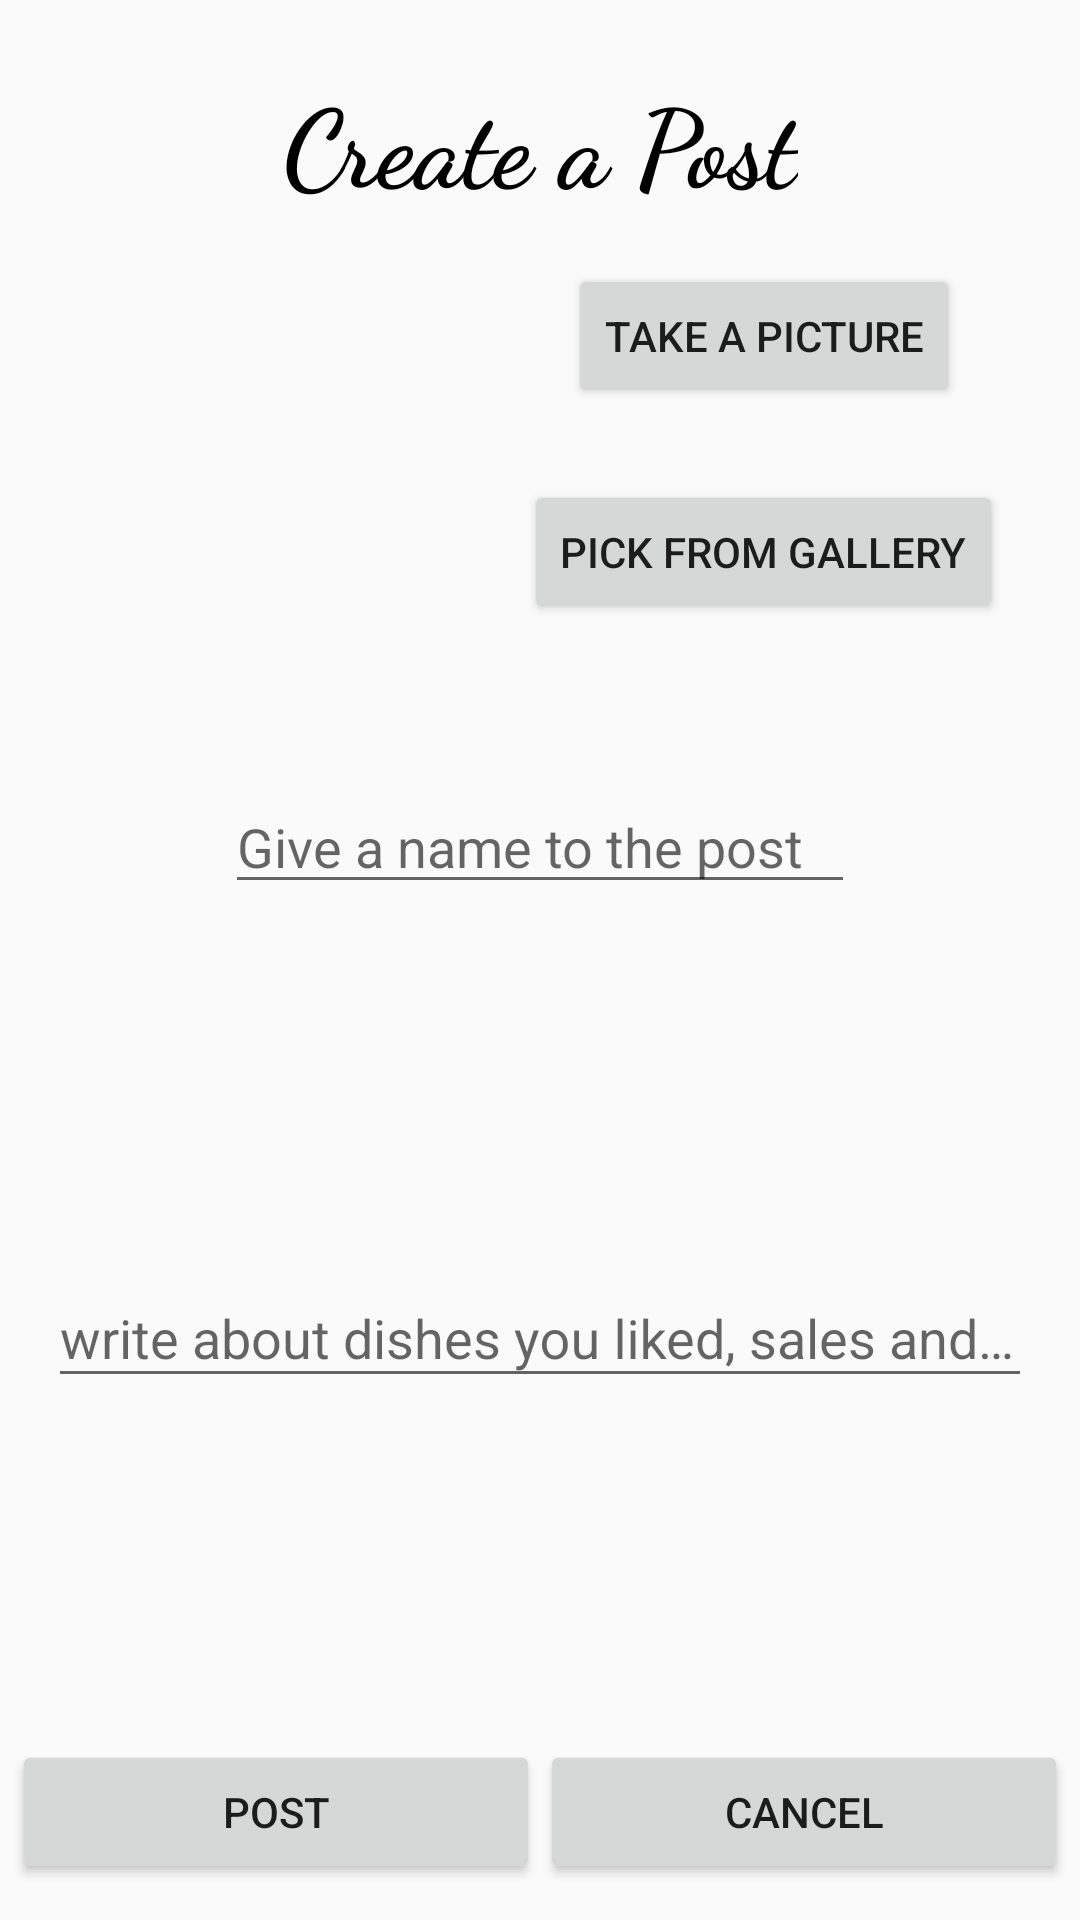

The Android layout XML behind this screen, and the referenced resources:
<!-- AndroidManifest.xml: activity theme Theme.AppCompat.Light -->
<!-- res/layout/activity_add_new_post.xml -->
<?xml version="1.0" encoding="utf-8"?>
<RelativeLayout
    xmlns:android="http://schemas.android.com/apk/res/android"
    xmlns:app="http://schemas.android.com/apk/res-auto"
    xmlns:tools="http://schemas.android.com/tools"
    android:layout_height="match_parent"
    android:layout_width="match_parent">

    <android.support.constraint.ConstraintLayout
        android:layout_width="match_parent"
        android:layout_height="match_parent"
        tools:context=".fragments.AddNewPostFragment">


        <TextView
            android:id="@+id/createPostScreen__title"
            android:layout_width="wrap_content"
            android:layout_height="wrap_content"
            android:layout_marginTop="22dp"
            android:fontFamily="cursive"
            android:text="Create a Post"
            android:textAlignment="center"
            android:textColor="@android:color/black"
            android:textSize="36sp"
            android:textStyle="bold"
            app:layout_constraintEnd_toEndOf="parent"
            app:layout_constraintStart_toStartOf="parent"
            app:layout_constraintTop_toTopOf="parent" />

        <ImageView
            android:id="@+id/createPostScreen__imageSelect"
            android:layout_width="141dp"
            android:layout_height="148dp"
            android:layout_marginStart="8dp"
            android:layout_marginTop="8dp"
            android:src="@drawable/about"
            app:layout_constraintStart_toStartOf="parent"
            app:layout_constraintTop_toBottomOf="@+id/createPostScreen__title" />

        <android.support.design.widget.TextInputLayout
            android:id="@+id/textInputLayout"
            android:layout_width="0dp"
            android:layout_height="wrap_content"
            android:layout_marginBottom="10dp"
            android:layout_marginEnd="16dp"
            android:layout_marginStart="16dp"
            android:layout_marginTop="8dp"
            app:layout_constraintBottom_toTopOf="@+id/linearLayout"
            app:layout_constraintEnd_toEndOf="parent"
            app:layout_constraintStart_toStartOf="parent"
            app:layout_constraintTop_toBottomOf="@+id/createPostScreen__postNameEt">

            <android.support.design.widget.TextInputEditText
                android:id="@+id/createPostScreen__postDescTextArea"
                style="@android:style/Animation.Activity"
                android:layout_width="match_parent"
                android:layout_height="match_parent"
                android:hint="write about dishes you liked, sales and recommendations."
                android:textAlignment="viewStart" />
        </android.support.design.widget.TextInputLayout>

        <EditText
            android:id="@+id/createPostScreen__postNameEt"
            android:layout_width="wrap_content"
            android:layout_height="wrap_content"
            android:layout_marginEnd="8dp"
            android:layout_marginStart="8dp"
            android:layout_marginTop="32dp"
            android:ems="10"
            android:hint="Give a name to the post"
            android:inputType="textPersonName"
            app:layout_constraintEnd_toEndOf="parent"
            app:layout_constraintStart_toStartOf="parent"
            app:layout_constraintTop_toBottomOf="@+id/createPostScreen__imageSelect" />

        <LinearLayout
            android:id="@+id/linearLayout"
            android:layout_width="352dp"
            android:layout_height="wrap_content"
            android:layout_marginBottom="12dp"
            android:layout_marginEnd="16dp"
            android:layout_marginStart="16dp"
            android:orientation="horizontal"
            app:layout_constraintBottom_toBottomOf="parent"
            app:layout_constraintEnd_toEndOf="parent"
            app:layout_constraintStart_toStartOf="parent">

            <Button
                android:id="@+id/createPostScreen__postButton"
                android:layout_width="wrap_content"
                android:layout_height="wrap_content"
                android:layout_weight="1"
                android:text="Post" />

            <Button
                android:id="@+id/createPostScreen__cancelButton"
                android:layout_width="wrap_content"
                android:layout_height="wrap_content"
                android:layout_weight="1"
                android:text="cancel" />
        </LinearLayout>

        <Button
            android:id="@+id/createPostScreen__takePictureButton"
            android:layout_width="wrap_content"
            android:layout_height="wrap_content"
            android:layout_marginEnd="8dp"
            android:layout_marginStart="8dp"
            android:layout_marginTop="16dp"
            android:text="Take a Picture"
            app:layout_constraintEnd_toEndOf="parent"
            app:layout_constraintStart_toEndOf="@+id/createPostScreen__imageSelect"
            app:layout_constraintTop_toBottomOf="@+id/createPostScreen__title" />

        <Button
            android:id="@+id/createPostScreen__pickFromGalleryButton"
            android:layout_width="wrap_content"
            android:layout_height="wrap_content"
            android:layout_marginEnd="8dp"
            android:layout_marginStart="8dp"
            android:layout_marginTop="24dp"
            android:text="Pick from gallery"
            app:layout_constraintEnd_toEndOf="parent"
            app:layout_constraintStart_toEndOf="@+id/createPostScreen__imageSelect"
            app:layout_constraintTop_toBottomOf="@+id/createPostScreen__takePictureButton" />

    </android.support.constraint.ConstraintLayout>

    <ProgressBar
        android:id="@+id/createPostScreen__progressBar"
        android:layout_width="96dp"
        android:layout_height="101dp"
        android:layout_centerInParent="true"
        android:visibility="invisible" />

</RelativeLayout>
<!-- resources referenced by this layout -->
<resources>

</resources>
